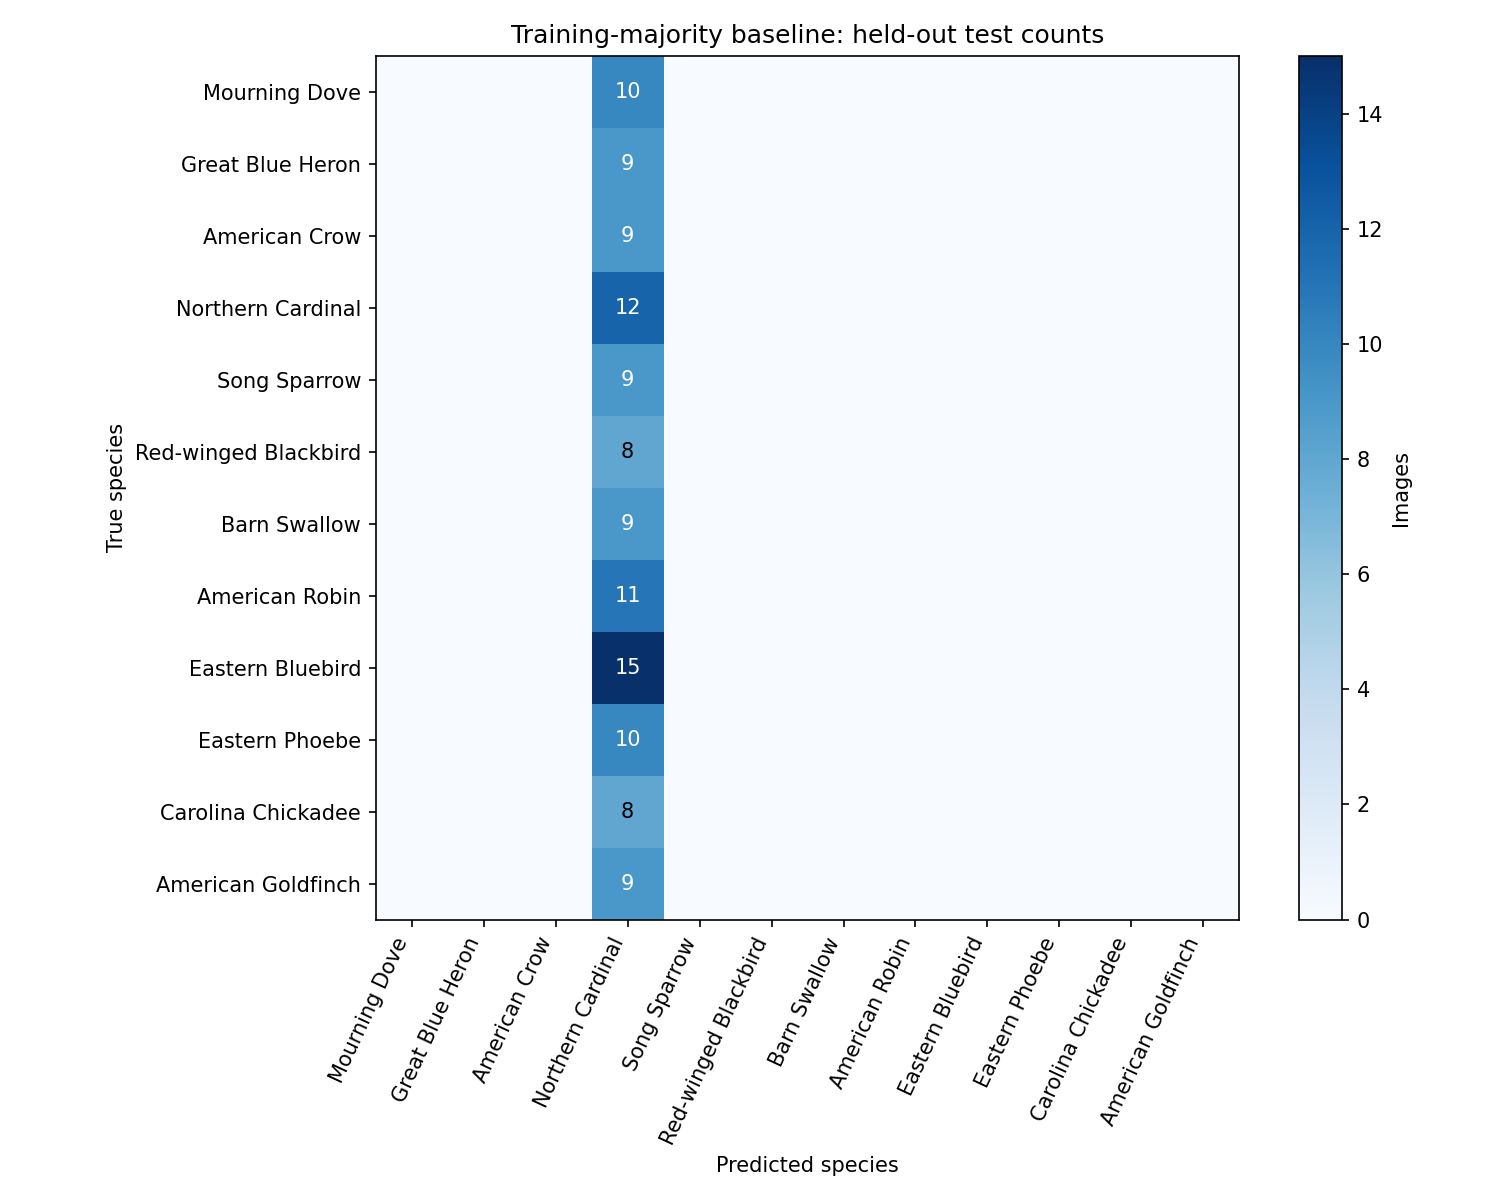

Source data for this figure (header and first rows):
true_taxon_id, 3454, 4956, 8021, 9083, 9100, 9744, 11901, 12727, 12942, 17008, 144814, 145310
3454, 0, 0, 0, 10, 0, 0, 0, 0, 0, 0, 0, 0
4956, 0, 0, 0, 9, 0, 0, 0, 0, 0, 0, 0, 0
8021, 0, 0, 0, 9, 0, 0, 0, 0, 0, 0, 0, 0
9083, 0, 0, 0, 12, 0, 0, 0, 0, 0, 0, 0, 0
9100, 0, 0, 0, 9, 0, 0, 0, 0, 0, 0, 0, 0
9744, 0, 0, 0, 8, 0, 0, 0, 0, 0, 0, 0, 0
11901, 0, 0, 0, 9, 0, 0, 0, 0, 0, 0, 0, 0
12727, 0, 0, 0, 11, 0, 0, 0, 0, 0, 0, 0, 0
12942, 0, 0, 0, 15, 0, 0, 0, 0, 0, 0, 0, 0
17008, 0, 0, 0, 10, 0, 0, 0, 0, 0, 0, 0, 0
144814, 0, 0, 0, 8, 0, 0, 0, 0, 0, 0, 0, 0
145310, 0, 0, 0, 9, 0, 0, 0, 0, 0, 0, 0, 0
